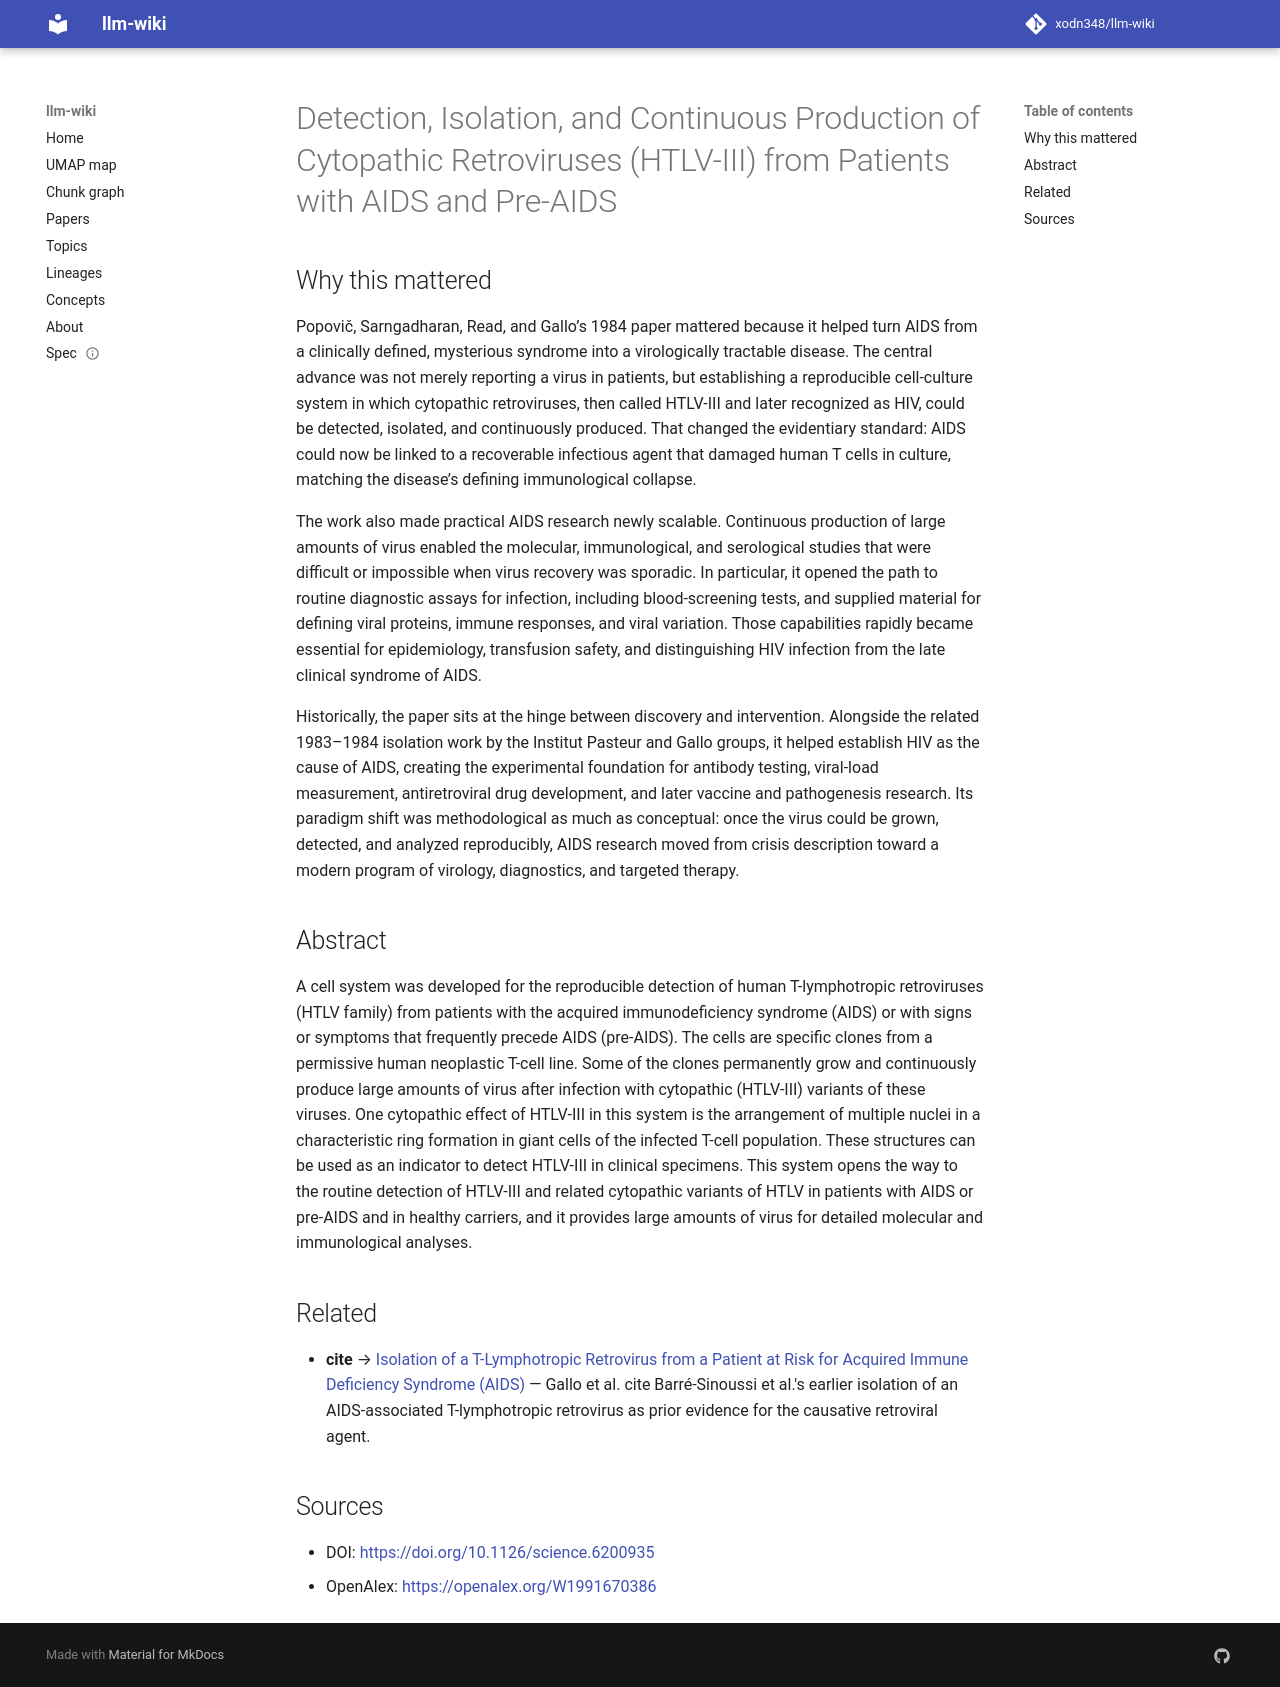

repository: xodn348/llm-wiki · page: paper/10_1126_science_6200935/index.html · generator: mkdocs

---
title: Detection, Isolation, and Continuous Production of Cytopathic Retroviruses
  (HTLV-III) from Patients with AIDS and Pre-AIDS
doi: 10.1126/science.6200935
openalex_id: https://openalex.org/W1991670386
year: 1984
venue: Science
authors: Mikuláš Popovič, M. G. Sarngadharan, Elizabeth J. Read, Robert C. Gallo
citations: 3543
fleming_tier: true
concepts:
- Virology
- Cytopathic effect
- Virus
- Biology
- Population
- Isolation (microbiology)
- Cell culture
- Viral disease
- Retrovirus
- Immunology
---

# Detection, Isolation, and Continuous Production of Cytopathic Retroviruses (HTLV-III) from Patients with AIDS and Pre-AIDS

## Why this mattered

Popovič, Sarngadharan, Read, and Gallo’s 1984 paper mattered because it helped turn AIDS from a clinically defined, mysterious syndrome into a virologically tractable disease. The central advance was not merely reporting a virus in patients, but establishing a reproducible cell-culture system in which cytopathic retroviruses, then called HTLV-III and later recognized as HIV, could be detected, isolated, and continuously produced. That changed the evidentiary standard: AIDS could now be linked to a recoverable infectious agent that damaged human T cells in culture, matching the disease’s defining immunological collapse.

The work also made practical AIDS research newly scalable. Continuous production of large amounts of virus enabled the molecular, immunological, and serological studies that were difficult or impossible when virus recovery was sporadic. In particular, it opened the path to routine diagnostic assays for infection, including blood-screening tests, and supplied material for defining viral proteins, immune responses, and viral variation. Those capabilities rapidly became essential for epidemiology, transfusion safety, and distinguishing HIV infection from the late clinical syndrome of AIDS.

Historically, the paper sits at the hinge between discovery and intervention. Alongside the related 1983–1984 isolation work by the Institut Pasteur and Gallo groups, it helped establish HIV as the cause of AIDS, creating the experimental foundation for antibody testing, viral-load measurement, antiretroviral drug development, and later vaccine and pathogenesis research. Its paradigm shift was methodological as much as conceptual: once the virus could be grown, detected, and analyzed reproducibly, AIDS research moved from crisis description toward a modern program of virology, diagnostics, and targeted therapy.

## Abstract

A cell system was developed for the reproducible detection of human T-lymphotropic retroviruses (HTLV family) from patients with the acquired immunodeficiency syndrome (AIDS) or with signs or symptoms that frequently precede AIDS (pre-AIDS). The cells are specific clones from a permissive human neoplastic T-cell line. Some of the clones permanently grow and continuously produce large amounts of virus after infection with cytopathic (HTLV-III) variants of these viruses. One cytopathic effect of HTLV-III in this system is the arrangement of multiple nuclei in a characteristic ring formation in giant cells of the infected T-cell population. These structures can be used as an indicator to detect HTLV-III in clinical specimens. This system opens the way to the routine detection of HTLV-III and related cytopathic variants of HTLV in patients with AIDS or pre-AIDS and in healthy carriers, and it provides large amounts of virus for detailed molecular and immunological analyses.


## Related

- **cite** → [Isolation of a T-Lymphotropic Retrovirus from a Patient at Risk for Acquired Immune Deficiency Syndrome (AIDS)](10_1126_science_6189183.md) — Gallo et al. cite Barré-Sinoussi et al.'s earlier isolation of an AIDS-associated T-lymphotropic retrovirus as prior evidence for the causative retroviral agent.


## Sources

- DOI: [https://doi.org/10.1126/science.6200935](https://doi.org/10.1126/science.6200935)
- OpenAlex: [https://openalex.org/W1991670386](https://openalex.org/W1991670386)
